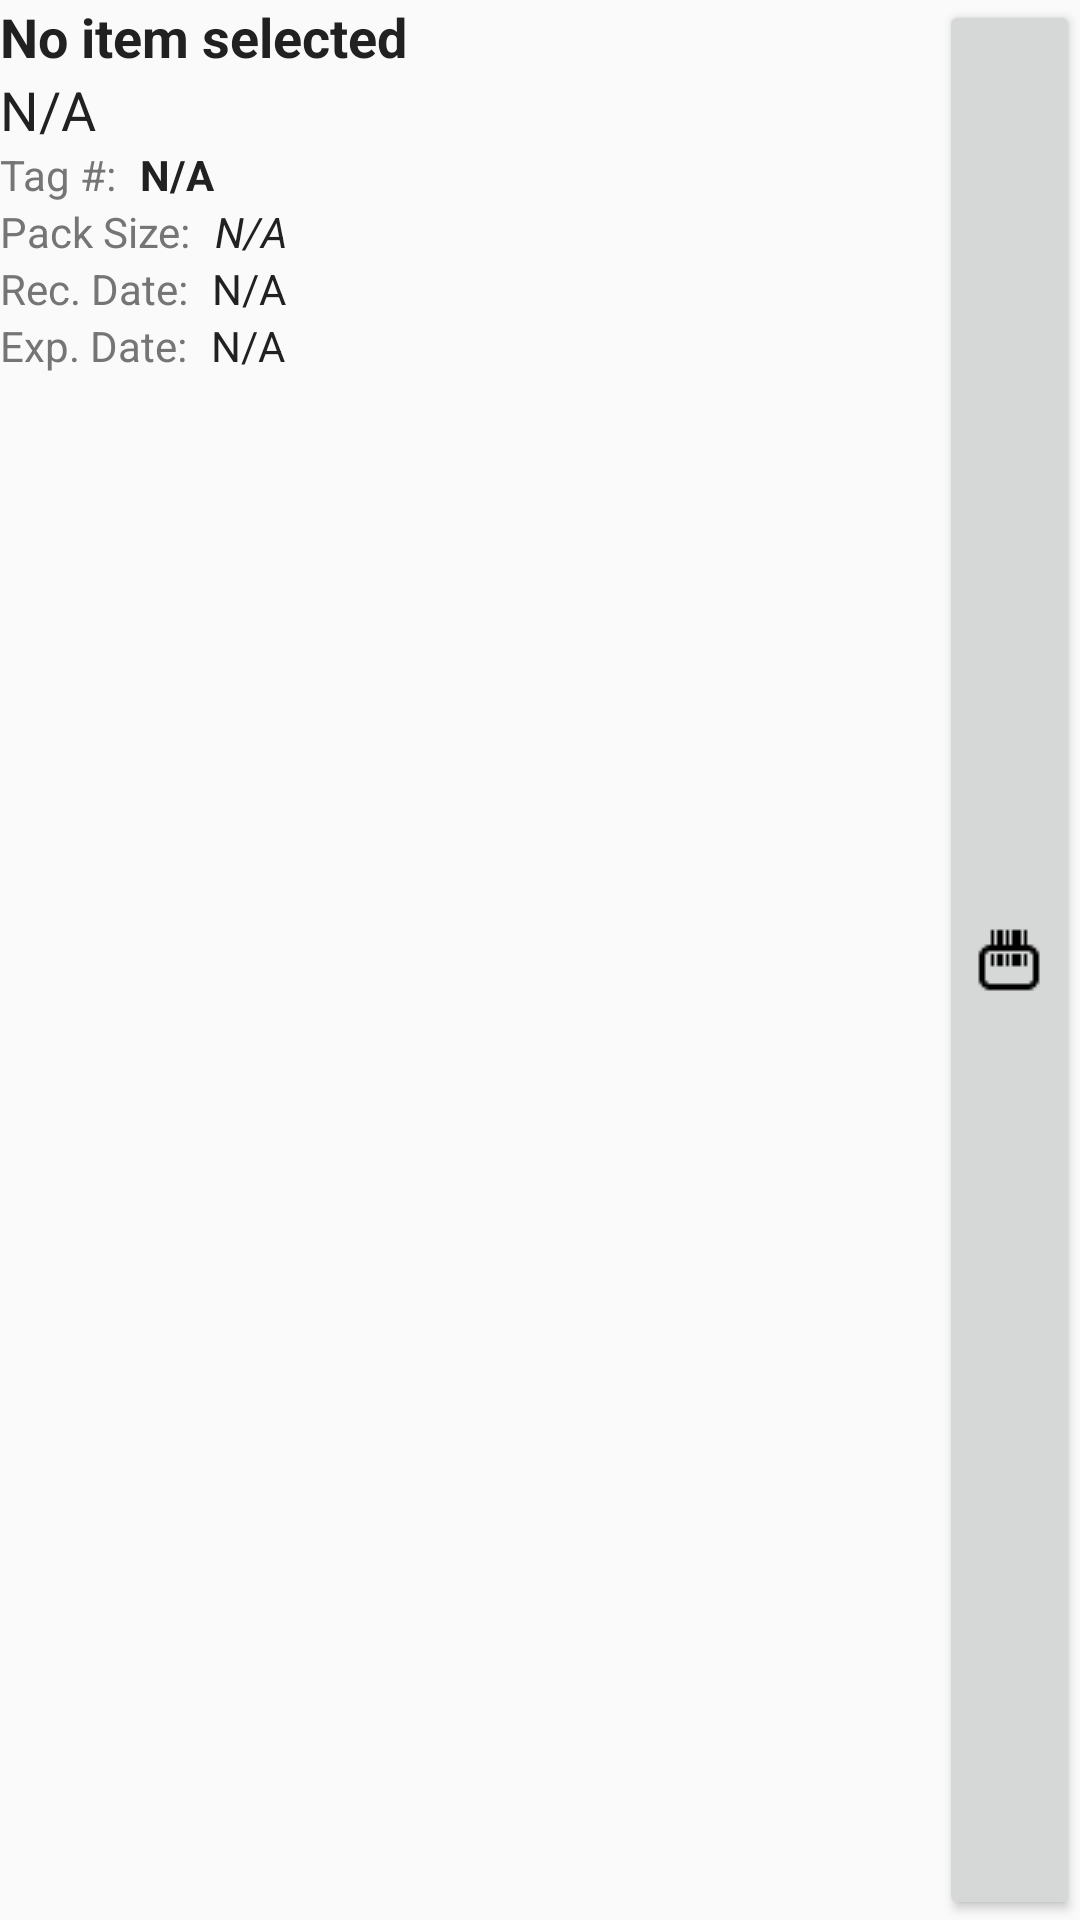

The Android layout XML behind this screen, and the referenced resources:
<!-- AndroidManifest.xml: application theme AppTheme -->
<!-- res/layout/content_input_item.xml -->
<?xml version="1.0" encoding="utf-8"?>
<LinearLayout xmlns:android="http://schemas.android.com/apk/res/android"
    android:id="@+id/block_item"
    android:layout_width="match_parent"
    android:layout_height="wrap_content"
    android:baselineAligned="false"
    android:orientation="horizontal">

    <LinearLayout
        android:layout_width="0dp"
        android:layout_height="wrap_content"
        android:layout_weight="1"
        android:orientation="vertical">

        <TextView
            android:id="@+id/input_item_sku"
            style="@style/PrimaryTextStyle"
            android:layout_width="wrap_content"
            android:layout_height="wrap_content"
            android:text="@string/no_item_selected"
            android:textSize="18sp"
            android:textStyle="bold" />

        <TextView
            android:id="@+id/input_item_description"
            style="@style/PrimaryTextStyle"
            android:layout_width="wrap_content"
            android:layout_height="wrap_content"
            android:text="@string/n_a"
            android:textSize="18sp" />

        <LinearLayout
            android:layout_width="wrap_content"
            android:layout_height="wrap_content"
            android:orientation="horizontal">

            <TextView
                android:id="@+id/label_tag_number"
                style="@style/LabelStyle"
                android:layout_width="wrap_content"
                android:layout_height="wrap_content"
                android:text="@string/label_tag_number" />

            <TextView
                android:textStyle="bold"
                android:id="@+id/input_tag_number"
                style="@style/PrimaryTextStyle"
                android:layout_width="wrap_content"
                android:layout_height="wrap_content"
                android:layout_marginStart="8dp"
                android:text="@string/n_a" />

        </LinearLayout>

        <LinearLayout
            android:layout_width="wrap_content"
            android:layout_height="wrap_content"
            android:orientation="horizontal">

            <TextView
                android:id="@+id/label_pack_size"
                style="@style/LabelStyle"
                android:layout_width="wrap_content"
                android:layout_height="wrap_content"
                android:text="@string/label_pack_size" />

            <TextView
                android:id="@+id/input_pack_size"
                style="@style/PrimaryTextStyle"
                android:layout_width="wrap_content"
                android:layout_height="wrap_content"
                android:layout_marginStart="8dp"
                android:text="@string/n_a"
                android:textStyle="italic" />
        </LinearLayout>

        <LinearLayout
            android:layout_width="wrap_content"
            android:layout_height="wrap_content"
            android:orientation="horizontal">

            <TextView
                android:id="@+id/label_received_date"
                style="@style/LabelStyle"
                android:layout_width="wrap_content"
                android:layout_height="wrap_content"
                android:text="@string/label_received_date" />

            <TextView
                android:id="@+id/input_received_date"
                style="@style/PrimaryTextStyle"
                android:layout_width="wrap_content"
                android:layout_height="wrap_content"
                android:layout_marginStart="8dp"
                android:text="@string/n_a" />

        </LinearLayout>

        <LinearLayout
            android:layout_width="wrap_content"
            android:layout_height="wrap_content"
            android:orientation="horizontal">

            <TextView
                android:id="@+id/label_expiration_date"
                style="@style/LabelStyle"
                android:layout_width="wrap_content"
                android:layout_height="wrap_content"
                android:text="@string/label_expiration_date" />

            <TextView
                android:id="@+id/input_expiration_date"
                style="@style/PrimaryTextStyle"
                android:layout_width="wrap_content"
                android:layout_height="wrap_content"
                android:layout_marginStart="8dp"
                android:text="@string/n_a" />

        </LinearLayout>
    </LinearLayout>
    
    <LinearLayout
        android:id="@+id/scan_item"
        style="@style/Base.Widget.AppCompat.Button"
        android:layout_width="0dp"
        android:layout_height="match_parent"
        android:layout_gravity="center"
        android:layout_weight="0.15"
        android:gravity="center"
        android:orientation="horizontal"
        android:paddingEnd="8dp"
        android:paddingStart="8dp">

        <ImageView
            android:layout_width="wrap_content"
            android:layout_height="wrap_content"
            android:background="@drawable/barcode_scanner_24" />
    </LinearLayout>
</LinearLayout>
<!-- resources referenced by this layout -->
<resources>
  <!-- drawable barcode_scanner_24: png bitmap (drawable, 272 bytes) -->
  <string name="label_expiration_date">Exp. Date:</string>
  <string name="label_pack_size">Pack Size:</string>
  <string name="label_received_date">Rec. Date:</string>
  <string name="label_tag_number">Tag #:</string>
  <string name="n_a">N/A</string>
  <string name="no_item_selected">No item selected</string>
  <style name="LabelStyle">
          <item name="android:textColor">@color/secondaryText</item>
      </style>
  <style name="PrimaryTextStyle">
          <item name="android:textColor">@color/primaryText</item>
      </style>
  <style name="AppTheme" parent="Theme.AppCompat.Light.DarkActionBar">
          
          <item name="colorPrimary">@color/colorPrimary</item>
          <item name="colorPrimaryDark">@color/colorPrimaryDark</item>
          <item name="colorAccent">@color/colorAccent</item>
      </style>
  <color name="secondaryText">#757575</color>
  <color name="primaryText">#212121</color>
  <color name="colorPrimary">#37474F</color>
  <color name="colorPrimaryDark">#263238</color>
  <color name="colorAccent">#FF5252</color>
</resources>
